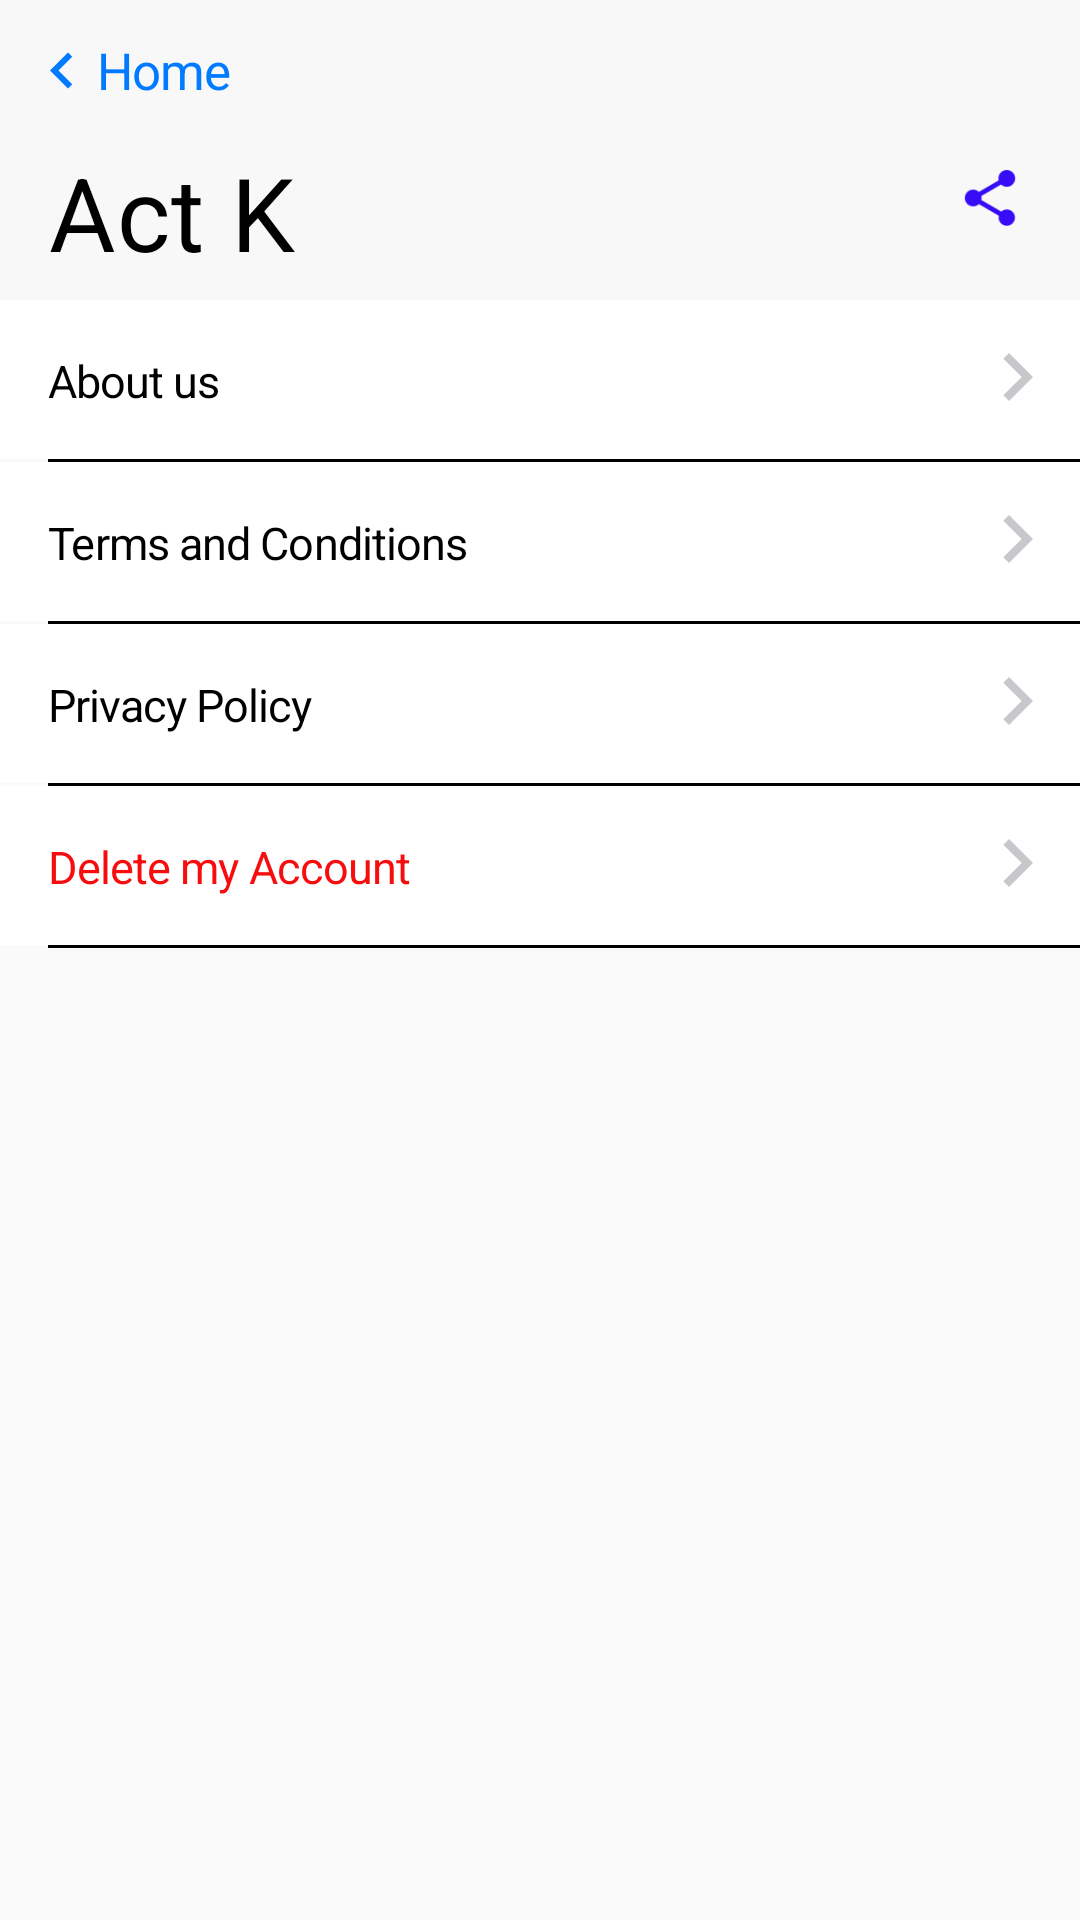

The Android layout XML behind this screen, and the referenced resources:
<!-- AndroidManifest.xml: application theme AppTheme -->
<!-- res/layout/activity_profile1.xml -->
<?xml version="1.0" encoding="utf-8"?>
<RelativeLayout xmlns:android="http://schemas.android.com/apk/res/android"
    xmlns:app="http://schemas.android.com/apk/res-auto"
    xmlns:tools="http://schemas.android.com/tools"
    android:layout_width="match_parent"
    android:layout_height="match_parent"
    tools:context="com.twoam.dimpro.View.ProfileActivity">

    <RelativeLayout
        android:id="@+id/cvParent"
        android:layout_width="match_parent"
        android:layout_height="100dp"
        android:background="@color/colorBack">

        <RelativeLayout
            android:id="@+id/rlBack"
            android:layout_width="wrap_content"
            android:layout_height="wrap_content"
            android:background="?android:attr/selectableItemBackgroundBorderless"
            >

            <ImageView
                android:id="@+id/ivBack"
                android:layout_width="24dp"
                android:layout_height="24dp"
                android:layout_alignParentStart="true"
                android:layout_marginStart="8.5dp"
                android:layout_marginTop="12dp"
                android:src="@drawable/ic_back"
                />

            <TextView
                android:id="@+id/tvHome"
                android:layout_width="wrap_content"
                android:layout_height="wrap_content"
                android:layout_marginTop="12dp"
                android:layout_toRightOf="@+id/ivBack"
                android:letterSpacing="-0.02"
                android:lineSpacingExtra="5sp"
                android:text="@string/home"
                android:textColor="@color/colorArrow"
                android:textSize="17sp"
                />

        </RelativeLayout>

        <TextView
            android:id="@+id/tvAct"
            android:layout_width="wrap_content"
            android:layout_height="wrap_content"
            android:layout_below="@+id/rlBack"
            android:layout_marginLeft="16dp"
            android:layout_marginTop="12dp"
            android:fontFamily="CircularStd-Bold"
            android:letterSpacing="0.01"
            android:lineSpacingExtra="7sp"
            android:text="@string/act_k"
            android:textColor="#000000"
            android:textSize="34sp" />

        <ImageView
            android:id="@+id/ivShare"
            android:layout_width="28dp"
            android:layout_height="28dp"
            android:layout_alignParentRight="true"
            android:layout_marginRight="16dp"
            android:layout_marginTop="52dp"
            android:scaleType="centerCrop"
            android:src="@drawable/share"
            android:background="?android:attr/selectableItemBackgroundBorderless"/>
    </RelativeLayout>

    <RelativeLayout
        android:id="@+id/rlAboutUs"
        android:layout_width="match_parent"
        android:layout_height="54dp"
        android:layout_below="@+id/cvParent"
        android:background="@drawable/one_side_border_layout"
        android:labelFor="@+id/rlNotification"
        
        android:clickable="true"
        >

        <TextView
            android:id="@+id/tvAboutUs"
            android:layout_width="wrap_content"
            android:layout_height="wrap_content"
            android:layout_centerVertical="true"
            android:layout_marginLeft="16dp"
            android:layout_marginTop="10dp"
            
            android:fontFamily="CircularStd-Book"
            android:letterSpacing="-0.02"
            android:lineSpacingExtra="7sp"
            android:selectAllOnFocus="true"
            android:text="@string/about_us"
            android:textColor="@color/colorBlack"
            android:textSize="15sp" />

        <ImageView
            android:id="@+id/ivAboutUs"
            android:layout_width="32dp"
            android:layout_height="32dp"
            android:layout_alignParentRight="true"
            android:layout_marginRight="5dp"
            android:layout_marginTop="10dp"
            
            android:selectAllOnFocus="true"
            android:src="@drawable/ic_right" />
    </RelativeLayout>
    <RelativeLayout
        android:id="@+id/rlTermsAndConditions"
        android:layout_width="match_parent"
        android:layout_height="54dp"
        android:layout_below="@+id/rlAboutUs"
        android:background="@drawable/one_side_border_layout"
        android:clickable="true"
        >

        <TextView
            android:id="@+id/tvTermsAndConditions"
            android:layout_width="wrap_content"
            android:layout_height="wrap_content"
            android:layout_centerVertical="true"
            android:layout_marginLeft="16dp"
            android:layout_marginTop="10dp"
            
            android:fontFamily="CircularStd-Book"
            android:letterSpacing="-0.02"
            android:lineSpacingExtra="7sp"
            android:text="@string/terms"
            android:textColor="@color/colorBlack"
            android:textSize="15sp" />

        <ImageView
            android:id="@+id/ivTermsAndConditions"
            android:layout_width="32dp"
            android:layout_height="32dp"
            android:layout_alignParentRight="true"
            android:layout_marginRight="5dp"
            android:layout_marginTop="10dp"
            
            android:src="@drawable/ic_right" />
    </RelativeLayout>

    <RelativeLayout
        android:id="@+id/rlPrivacyPolicy"
        android:layout_width="match_parent"
        android:layout_height="54dp"
        android:layout_below="@+id/rlTermsAndConditions"
        android:background="@drawable/one_side_border_layout"
        android:clickable="true"
        >

        <TextView
            android:id="@+id/tvPrivacyPolicy"
            android:layout_width="wrap_content"
            android:layout_height="wrap_content"
            android:layout_centerVertical="true"
            android:layout_marginLeft="16dp"
            android:layout_marginTop="10dp"
            
            android:fontFamily="CircularStd-Book"
            android:letterSpacing="-0.02"
            android:lineSpacingExtra="7sp"
            android:text="@string/privacy"
            android:textColor="@color/colorBlack"
            android:textSize="15sp" />

        <ImageView
            android:id="@+id/ivPrivacyPolicy"
            android:layout_width="32dp"
            android:layout_height="32dp"
            android:layout_alignParentRight="true"
            android:layout_marginRight="5dp"
            android:layout_marginTop="10dp"
            
            android:src="@drawable/ic_right" />
    </RelativeLayout>

    <RelativeLayout
        android:id="@+id/rlDeleteAccount"
        android:layout_width="match_parent"
        android:layout_height="54dp"
        android:layout_below="@+id/rlPrivacyPolicy"
        android:background="@drawable/one_side_border_layout"
        android:clickable="true"
        >

        <TextView
            android:id="@+id/tvDeleteAccount"
            android:layout_width="wrap_content"
            android:layout_height="wrap_content"
            android:layout_centerVertical="true"
            android:layout_marginLeft="16dp"
            android:layout_marginTop="10dp"
            
            android:fontFamily="CircularStd-Book"
            android:letterSpacing="-0.02"
            android:lineSpacingExtra="7sp"
            android:text="@string/delete_my_account"
            android:textColor="@color/colorDelete"
            android:textSize="15sp" />

        <ImageView
            android:id="@+id/ivDeleteAccount"
            android:layout_width="32dp"
            android:layout_height="32dp"
            android:layout_alignParentRight="true"
            android:layout_marginRight="5dp"
            android:layout_marginTop="10dp"
            
            android:src="@drawable/ic_right" />
    </RelativeLayout>
</RelativeLayout>
<!-- resources referenced by this layout -->
<resources>
  <color name="colorArrow">#007aff</color>
  <color name="colorBack">#ebf8f8f8</color>
  <color name="colorBlack">#000</color>
  <color name="colorDelete">#f70d0d</color>
  <!-- drawable ic_back (drawable) -->
  <vector xmlns:android="http://schemas.android.com/apk/res/android"
          android:width="24dp"
          android:height="24dp"
          android:viewportWidth="24.0"
          android:viewportHeight="24.0">
      <path
          android:fillColor="@color/colorArrow"
          android:pathData="M15.41,16.09l-4.58,-4.59 4.58,-4.59L14,5.5l-6,6 6,6z"/>
  </vector>
  <!-- drawable ic_right (drawable) -->
  <vector xmlns:android="http://schemas.android.com/apk/res/android"
          android:width="24dp"
          android:height="24dp"
          android:viewportWidth="24.0"
          android:viewportHeight="24.0">
      <path
          android:fillColor="@color/colorRightArrow"
          android:pathData="M8.59,16.34l4.58,-4.59 -4.58,-4.59L10,5.75l6,6 -6,6z"/>
  </vector>
  <!-- drawable one_side_border_layout (drawable) -->
  <?xml version="1.0" encoding="utf-8"?>
  <layer-list xmlns:android="http://schemas.android.com/apk/res/android">
      <item android:left="16dp" >
          <shape android:shape="rectangle">
              <solid android:color="@color/colorBlack" />
          </shape>
      </item>
      <item android:bottom="1dp">
          <shape android:shape="rectangle">
              <solid android:color="@color/colorWhite" />
          </shape>
      </item>
  </layer-list>
  <!-- drawable share: png bitmap (drawable-hdpi, 1035 bytes) -->
  <string name="about_us">About us</string>
  <string name="act_k">Act K</string>
  <string name="delete_my_account">Delete my Account</string>
  <string name="home">Home</string>
  <string name="privacy">Privacy Policy</string>
  <string name="terms">Terms and Conditions</string>
  <style name="AppTheme" parent="Theme.AppCompat.Light.NoActionBar">
          
          <item name="colorPrimary">@color/colorPrimary</item>
          <item name="colorPrimaryDark">@color/colorPrimaryDark</item>
          <item name="colorAccent">@color/colorAccent</item>
      </style>
  <color name="colorRightArrow">#c7c7cc</color>
  <color name="colorWhite">#ffffff</color>
  <color name="colorPrimary">#3F51B5</color>
  <color name="colorPrimaryDark">#303F9F</color>
  <color name="colorAccent">#370df7</color>
</resources>
